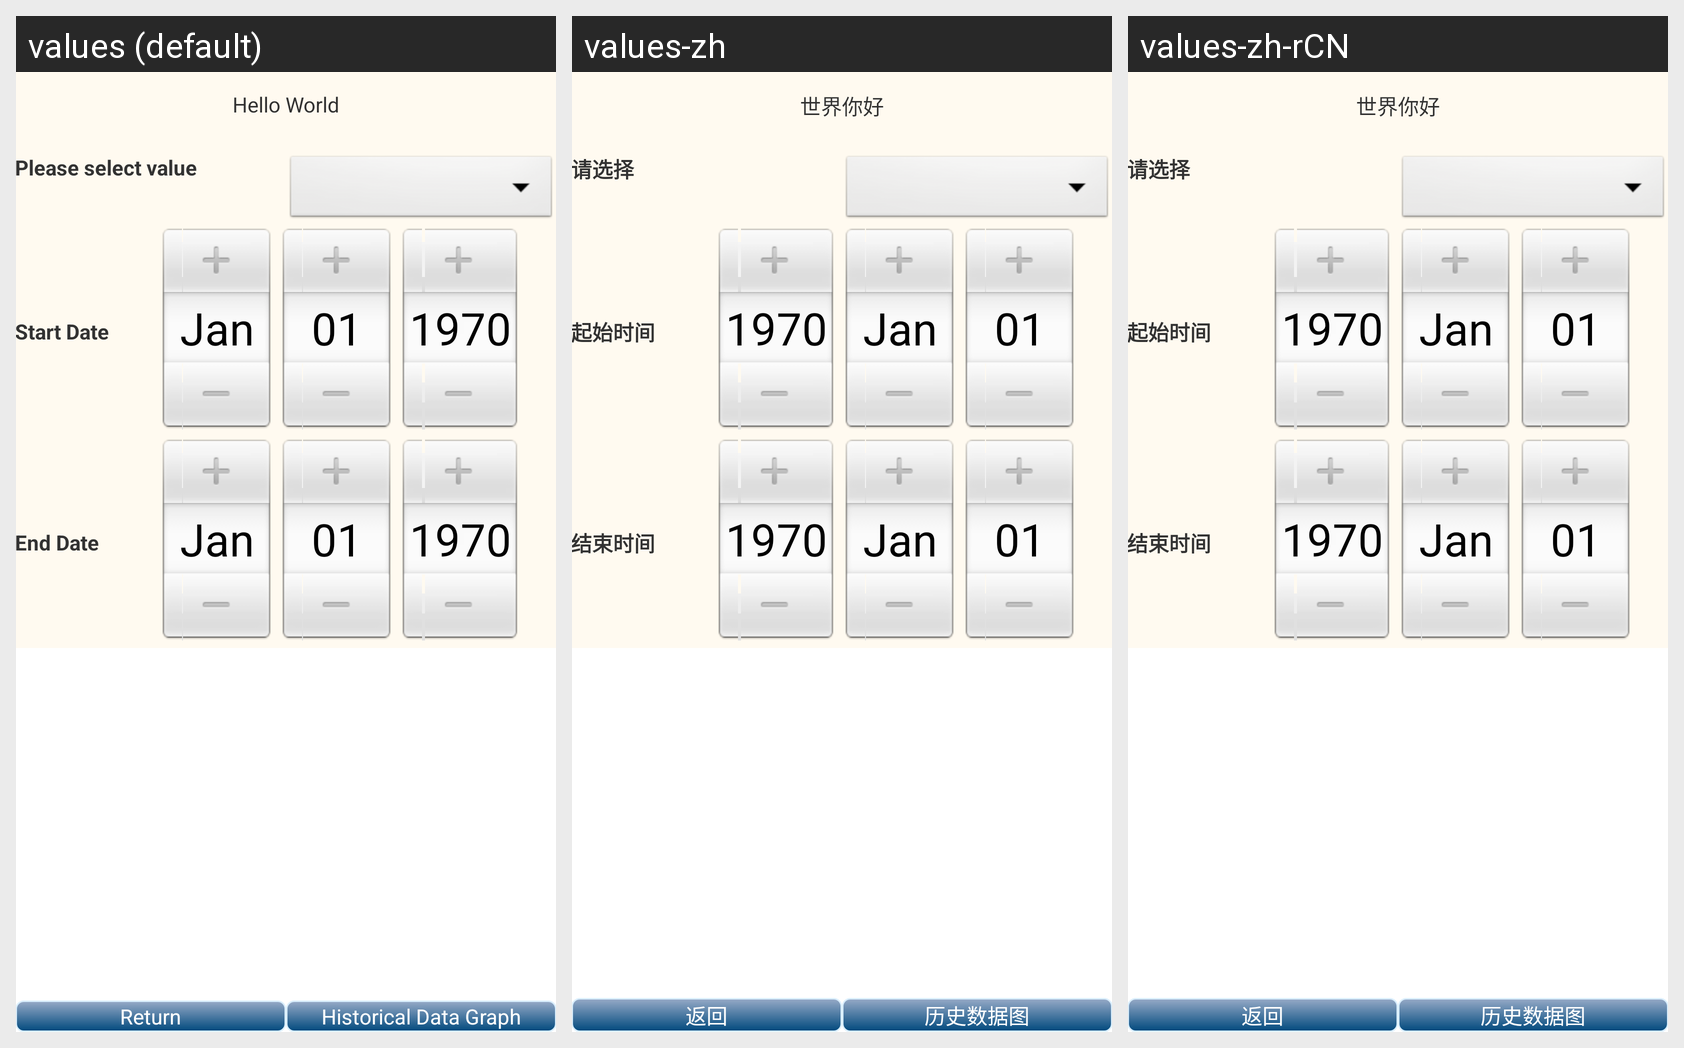

This grid shows one Android layout under several languages. Give, for every string resource on the screen, its name, the default text and each shown locale's text.
Android screen res/layout/activity_historical_data_graph.xml rendered under 3 locales, left to right: values (default), values-zh, values-zh-rCN. Device: Nexus 5 (rendered at 1080×1920; each locale shown at half size, 540×960, under a caption strip naming it); theme AppTheme.
Strings drawn on this screen, with the default value and each locale's value (text and hints the layout hard-codes, and strings that could not be matched under every locale, appear in the picture but are not listed):

hello_world
  values: Hello World
  values-zh: 世界你好
  values-zh-rCN: 世界你好

select_value
  values: Please select value
  values-zh: 请选择
  values-zh-rCN: 请选择

start_date
  values: Start Date
  values-zh: 起始时间
  values-zh-rCN: 起始时间

end_date
  values: End Date
  values-zh: 结束时间
  values-zh-rCN: 结束时间

_return
  values: Return
  values-zh: 返回
  values-zh-rCN: 返回

historical_data_graph
  values: Historical Data Graph
  values-zh: 历史数据图
  values-zh-rCN: 历史数据图
